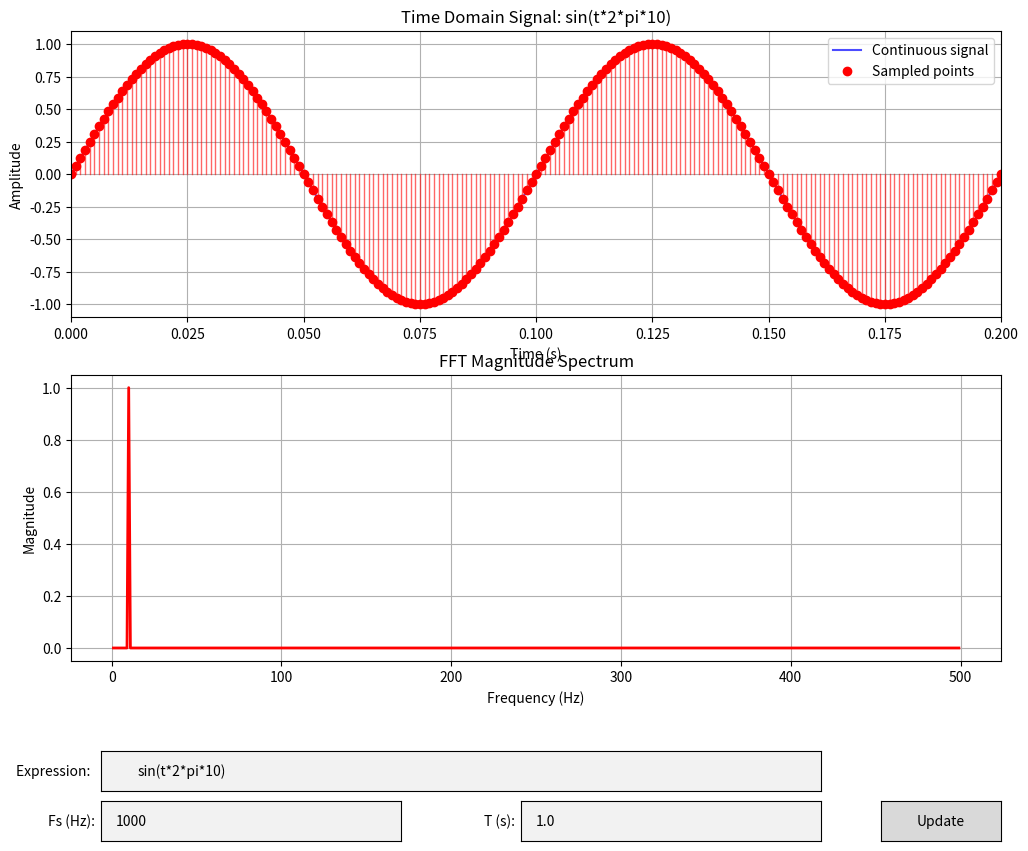

Write the Python code that produced this figure.
import numpy as np
import matplotlib.pyplot as plt
from matplotlib.widgets import TextBox, Button
import sympy as sp
import scipy.fft

class FFTVisualizer:
    def __init__(self):
        # Parameters
        self.fs = 1000  # Sampling frequency (Hz)
        self.T = 1.0    # Duration (seconds)
        self.n_periods = 2  # Number of periods to show in time domain
        
        # Calculate derived parameters
        self.update_sampling_parameters()
        
        # Default expression
        self.default_expr = "sin(t*2*pi*10)"
        
        # Setup the plot
        self.setup_plot()
        
        # Initial plot
        self.update_plot(self.default_expr)
    
    def update_sampling_parameters(self):
        """Update N and time array when fs or T changes"""
        self.N = int(self.fs * self.T)  # Number of samples
        self.t = np.linspace(0, self.T, self.N, endpoint=False)  # Time array
        # Create high-resolution time array for smooth plotting (10x upsampled)
        self.N_hires = self.N * 10
        self.t_hires = np.linspace(0, self.T, self.N_hires, endpoint=False)
    
    def setup_plot(self):
        # Create figure and subplots
        self.fig, (self.ax1, self.ax2) = plt.subplots(2, 1, figsize=(12, 10))
        plt.subplots_adjust(bottom=0.25)  # Make room for more widgets
        
        # Setup axes
        self.ax1.set_xlabel('Time (s)')
        self.ax1.set_ylabel('Amplitude')
        self.ax1.set_title('Time Domain Signal')
        self.ax1.grid(True)
        
        self.ax2.set_xlabel('Frequency (Hz)')
        self.ax2.set_ylabel('Magnitude')
        self.ax2.set_title('FFT Magnitude Spectrum')
        self.ax2.grid(True)
        
        # Create text box for expression input
        ax_textbox = plt.axes([0.15, 0.12, 0.6, 0.04])
        self.textbox = TextBox(ax_textbox, 'Expression: ', initial=self.default_expr)
        self.textbox.on_submit(self.on_text_submit)
        
        # Create text box for sampling frequency
        ax_fs_textbox = plt.axes([0.15, 0.07, 0.25, 0.04])
        self.fs_textbox = TextBox(ax_fs_textbox, 'Fs (Hz): ', initial=str(self.fs))
        self.fs_textbox.on_submit(self.on_fs_submit)
        
        # Create text box for time duration
        ax_t_textbox = plt.axes([0.5, 0.07, 0.25, 0.04])
        self.t_textbox = TextBox(ax_t_textbox, 'T (s): ', initial=str(self.T))
        self.t_textbox.on_submit(self.on_t_submit)
        
        # Create update button
        ax_button = plt.axes([0.8, 0.07, 0.1, 0.04])
        self.button = Button(ax_button, 'Update')
        self.button.on_clicked(self.on_button_click)
        
        # Initialize plot lines
        self.line_continuous, = self.ax1.plot([], [], 'b-', linewidth=1.5, alpha=0.7, label='Continuous signal')
        self.line_samples, = self.ax1.plot([], [], 'ro', markersize=6, label='Sampled points')
        self.stems = []  # Will hold vertical line segments
        self.line2, = self.ax2.plot([], [], 'r-', linewidth=2)
        
        # Add legend to time domain plot
        self.ax1.legend(loc='upper right')
    
    def parse_expression(self, expr_text):
        """Parse symbolic expression using SymPy"""
        try:
            # Define symbolic variable
            t_sym = sp.Symbol('t')
            
            # Parse the expression
            expr = sp.sympify(expr_text)
            
            # Convert to numpy function
            func = sp.lambdify(t_sym, expr, ['numpy', 'scipy'])
            
            # Evaluate the function
            signal = func(self.t)
            
            return np.real(signal)  # Take real part in case of complex results
            
        except Exception as e:
            print(f"Error parsing expression '{expr_text}': {e}")
            # Return default signal on error
            return np.sin(2 * np.pi * 10 * self.t)
    
    def compute_fft(self, signal):
        """Compute FFT and return frequencies and magnitudes"""
        # Compute FFT
        fft_values = scipy.fft.fft(signal)
        fft_freq = scipy.fft.fftfreq(self.N, 1/self.fs)
        
        # Take only positive frequencies
        positive_freq_idx = fft_freq > 0
        fft_magnitude = np.abs(fft_values) * 2 / self.N  # Normalize
        
        return fft_freq[positive_freq_idx], fft_magnitude[positive_freq_idx]
    
    def find_max_frequency(self, freq, magnitude):
        """Find the frequency with maximum magnitude"""
        if len(magnitude) == 0:
            return 10  # Default frequency
        
        # Find frequency with maximum magnitude (ignore DC component)
        non_dc_idx = freq > 1  # Ignore frequencies below 1 Hz
        if np.any(non_dc_idx):
            max_idx = np.argmax(magnitude[non_dc_idx])
            max_freq = freq[non_dc_idx][max_idx]
        else:
            max_freq = freq[np.argmax(magnitude)] if len(freq) > 0 else 10
        
        return max(max_freq, 1)  # Ensure minimum frequency of 1 Hz
    
    def evaluate_expression_hires(self, expr_text):
        """Evaluate expression on high-resolution time array for smooth plotting"""
        try:
            # Define symbolic variable
            t_sym = sp.Symbol('t')
            
            # Parse the expression
            expr = sp.sympify(expr_text)
            
            # Convert to numpy function
            func = sp.lambdify(t_sym, expr, ['numpy', 'scipy'])
            
            # Evaluate on high-resolution time array
            signal_hires = func(self.t_hires)
            
            return np.real(signal_hires)  # Take real part in case of complex results
            
        except Exception as e:
            print(f"Error parsing expression '{expr_text}': {e}")
            # Return default signal on error
            return np.sin(2 * np.pi * 10 * self.t_hires)
    
    def update_plot(self, expr_text):
        """Update both time and frequency domain plots"""
        # Parse expression and generate sampled signal
        signal = self.parse_expression(expr_text)
        
        # Generate high-resolution signal for smooth plotting
        signal_hires = self.evaluate_expression_hires(expr_text)
        
        # Compute FFT
        freq, magnitude = self.compute_fft(signal)
        
        # Find maximum frequency and calculate time window
        max_freq = self.find_max_frequency(freq, magnitude)
        time_window = self.n_periods / max_freq  # Show n periods of max frequency
        
        # Create masks for time window
        time_mask = self.t <= time_window
        time_mask_hires = self.t_hires <= time_window
        
        # Update continuous signal line (high-resolution)
        self.line_continuous.set_data(self.t_hires[time_mask_hires], signal_hires[time_mask_hires])
        
        # Update sampled points (scatter plot)
        self.line_samples.set_data(self.t[time_mask], signal[time_mask])
        
        # Clear previous stems and create new ones
        for stem in self.stems:
            stem.remove()
        self.stems.clear()
        
        # Add vertical lines (stems) from x-axis to sample points
        t_display = self.t[time_mask]
        signal_display = signal[time_mask]
        for i in range(len(t_display)):
            stem = self.ax1.plot([t_display[i], t_display[i]], [0, signal_display[i]], 
                               'r-', alpha=0.6, linewidth=1)[0]
            self.stems.append(stem)
        
        # Set axis limits and scaling
        self.ax1.set_xlim(0, time_window)
        self.ax1.relim()
        self.ax1.autoscale_view(scalex=False)  # Don't autoscale x-axis
        
        # Update frequency domain plot
        self.line2.set_data(freq, magnitude)
        self.ax2.relim()
        self.ax2.autoscale_view()
        # self.ax2.set_xlim(0, min(100, max(freq)))  # Focus on relevant frequencies
        
        # Update title with current expression
        self.ax1.set_title(f'Time Domain Signal: {expr_text}')
        
        # Redraw
        self.fig.canvas.draw()
    
    def on_text_submit(self, text):
        """Handle expression text box submission"""
        self.update_plot(text)
    
    def on_fs_submit(self, text):
        """Handle sampling frequency text box submission"""
        try:
            new_fs = float(text)
            if new_fs > 0:
                self.fs = new_fs
                self.update_sampling_parameters()
                current_expr = self.textbox.text
                self.update_plot(current_expr)
            else:
                print("Sampling frequency must be positive")
        except ValueError:
            print(f"Invalid sampling frequency: {text}")
    
    def on_t_submit(self, text):
        """Handle time duration text box submission"""
        try:
            new_T = float(text)
            if new_T > 0:
                self.T = new_T
                self.update_sampling_parameters()
                current_expr = self.textbox.text
                self.update_plot(current_expr)
            else:
                print("Time duration must be positive")
        except ValueError:
            print(f"Invalid time duration: {text}")
    
    def on_button_click(self, event):
        """Handle button click - update all parameters"""
        # Update fs and T from text boxes
        self.on_fs_submit(self.fs_textbox.text)
        self.on_t_submit(self.t_textbox.text)
        # Update plot with current expression
        current_text = self.textbox.text
        self.update_plot(current_text)
    
    def show(self):
        """Display the interactive plot"""
        plt.show()

def main():
    print("FFT Visualizer - Interactive Signal Analysis")
    print("Enter expressions using 't' as the time variable")
    print("Examples:")
    print("  sin(t*2*pi*10)")
    print("  sin(t*2*pi*10) + sin(t*2*pi*5)")
    print("  cos(t*2*pi*15) + 0.5*sin(t*2*pi*25)")
    print("  exp(-t*2)*sin(t*2*pi*20)")
    print("\nAvailable functions: sin, cos, exp, log, sqrt, etc.")
    print("Use 'pi' for π")
    
    visualizer = FFTVisualizer()
    visualizer.show()

if __name__ == "__main__":
    main()
